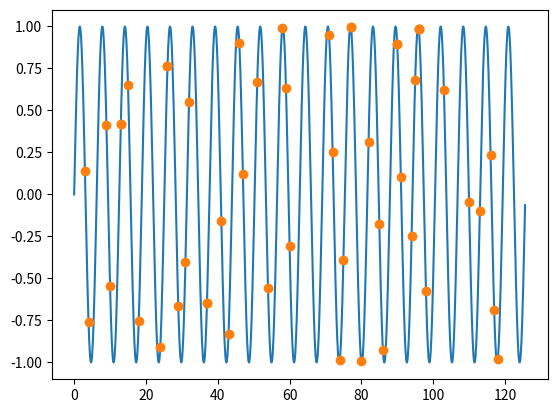

The script that saved this image:
# -*- coding: utf-8 -*-
"""
Created on Fri Feb  5 10:50:48 2021

@author: babay
"""

# Libraries
import numpy as np
from math import sin
import random
import matplotlib.pyplot as plt

# Task e
class SGA():

    # The list of all individuals
    current_population = []
    current_offspring = []

    # The default values used are the ones that were found to be performance-wise most promising
    
    
    # Parameters list
    # population_size   - how many individuals are kept at a given time
    # individual_size   - how many bits are used to represent an individual
    # selection_per     - the percentage of population that is selected on the parent selection step. The rest is discarded.
    
    def __init__(self, population_size = 50, individual_size = 7, selection_per = 50 ):
        
        # Clear up the current population
        self.clear_current_population()
        self.clear_current_offspring()
        
        # Set the population size
        self.population_size = population_size
        self.individual_size = individual_size
        
        # Generate initial population
        self.generate_initial_population()
        
        
    # Task a
    # Generates an initial population
    # Individuals are a bitsring with the size individual_size
    def generate_initial_population(self):
        
        # I am so damn proud of this one line below
        def generate_individual():
            return ''.join(str(i) for i in [random.randint(0,1) for i in range(self.individual_size) ])
        
        # Generate the entire population
        for i in range(self.population_size):
            self.current_population.append( generate_individual() )

    
    # Taks b
    def select_parents(self):
        pass
    
            
    # Task c
    # Creates offspring - applies recombination to get offpsring from a set of two parents, then applies mutation
    def create_offspring(self, selected_parents, recombination = True, rec_type = 0, rec_p = 0.5, mutation = True, mut_p = 0.1, mut_bitwise_p = 0.05 ):

        # Generational genetic algorithm
        # The entire population will replaced by the offspring                                
        offspring =[]

        # Apply recombination if valied
        if recombination:
            
            # Get the two parents for easy access
            p1 = selected_parents[0]
            p2 = selected_parents[1]
            
            # One-point crossover
            if rec_type == 0:
                # cp - crossover point 
                # Pick a random point between 0 and len - 1
                cp = random.randint(0, self.individual_size-1)
                
                # Create two kids
                offspring_1 = p1[:cp] + p2[cp:]
                offspring_2 = p2[:cp] + p1[cp:]
                
                # Pack it into the offspring array
                offspring.append(offspring_1)
                offspring.append(offspring_2)
                
            # Uniform crossover
            elif rec_type == 1:
                # TODO me next if there is time
                Exception("Uniform crossovere has not been implemented yet.")
            
            else:
                Exception("Unrecognized recombination type in offspring creation.")

        # Mutate the offspring with a probability mut_p
        if mutation and random.random() < mut_p:
            for o in offspring:         
                o = self.mutate( o, mut_bitwise_p )
                            
        return offspring
    
    # Task d
    def select_survivors(self):
        pass
    
    
    # Fitness function that tests the fitness of the bitstring individual
    def fitness_function(self, individual):
        return sin( self.decode(individual) )
                
    
    # Simple bit string mutation - returns a mutated individual
    
    # Iterates through the entire individual, and flips a bit with a chance mut_p
    def mutate(self, individual, mut_p):
        for i in range( len(individual)):
            if random.random() < mut_p:            
                individual = individual[:i] + str( int( not int(individual[i]))) + individual[i+1:]
        return individual
                
    # Analytics and Plotting        
    # =========================================================
    
    # PLot the sine function
    def plot(self):
        
        # For plotting the sine function
        sin_x = np.arange(0, 40*np.pi, 0.1)
        sin_y = np.sin(sin_x)
        
        # For plotting the individuals
        ind_x = [ self.decode(i) for i in self.current_population]
        ind_y = [ self.fitness_function(i) for i in self.current_population]
        
        # Plot
        plt.plot(sin_x, sin_y)
        plt.plot(ind_x, ind_y, 'o')
    
    # Helpers
    # =========================================================
    
    # Clears up the population array and deletes the individuals
    def clear_current_population(self):
        self.current_population.clear()
    
    # Clears up the population array and deletes the individuals
    def clear_current_offspring(self):
        self.current_offspring.clear()
    
    # Returns the phenotype of the individual (e.g integer)
    # Expects a bitstring
    def decode(self, individual):
        return int(individual, 2)

    

# ================================================================================================================== End of  class SGA()
    
    
# Running the SGA
sga = SGA()

sga.plot()
